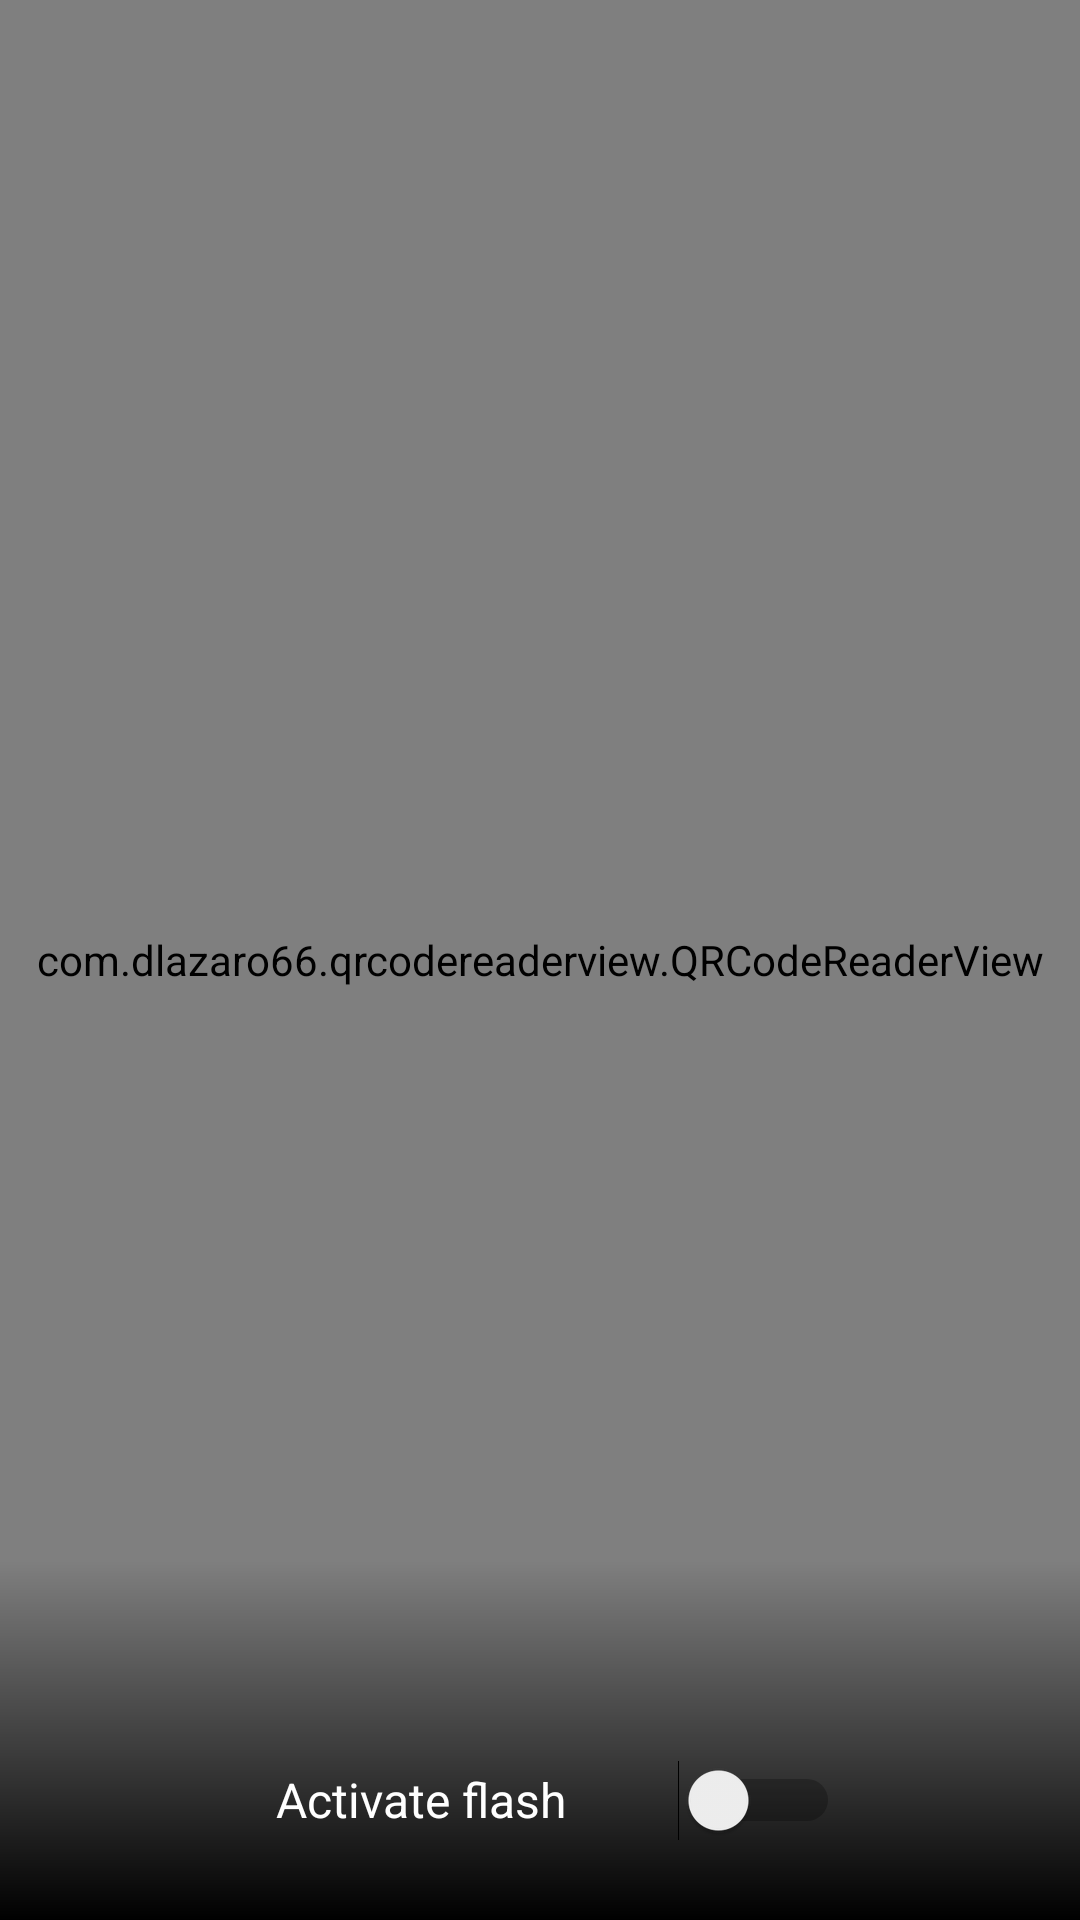

Layout XML and referenced resources for this Android screen:
<!-- AndroidManifest.xml: application theme AppTheme -->
<!-- res/layout/fragment_qr.xml -->
<?xml version="1.0" encoding="utf-8"?>
<RelativeLayout xmlns:android="http://schemas.android.com/apk/res/android"
    android:layout_width="match_parent"
    android:layout_height="match_parent">

    <com.dlazaro66.qrcodereaderview.QRCodeReaderView
        android:id="@+id/qrReader"
        android:layout_width="match_parent"
        android:layout_height="match_parent"
        android:layout_centerHorizontal="true"
        android:layout_centerVertical="true" />

    <View
        android:id="@+id/frament_qr_gradient"
        android:layout_width="match_parent"
        android:layout_height="120dp"
        android:layout_alignParentBottom="true"
        android:background="@drawable/qr_gradient" />

    <LinearLayout
        android:id="@+id/fragment_qr_container"
        android:layout_width="0dp"
        android:layout_height="80dp"
        android:layout_alignBottom="@+id/frament_qr_gradient"
        android:layout_alignEnd="@+id/frament_qr_gradient"
        android:layout_alignLeft="@+id/frament_qr_gradient"
        android:layout_alignRight="@+id/frament_qr_gradient"
        android:layout_alignStart="@+id/frament_qr_gradient"
        android:gravity="center">

        <TextView
            android:id="@+id/fragment_qr_txtFlash"
            android:layout_width="120dp"
            android:layout_height="match_parent"
            android:gravity="center"
            android:text="@string/fragment_qr_txtFlash"
            android:textColor="@color/colorWhite"
            android:textSize="16sp" />

        <Switch
            android:id="@+id/fragment_qr_swtFlash"
            android:layout_width="80dp"
            android:layout_height="match_parent" />
    </LinearLayout>
</RelativeLayout>
<!-- resources referenced by this layout -->
<resources>
  <color name="colorWhite">#FFFFFF</color>
  <!-- drawable qr_gradient (drawable) -->
  <?xml version="1.0" encoding="utf-8"?>
  <shape xmlns:android="http://schemas.android.com/apk/res/android">
      <gradient
          android:angle="90"
          android:endColor="@android:color/transparent"
          android:startColor="@android:color/black" />
      <corners android:radius="0dp" />
  </shape>
  <string name="fragment_qr_txtFlash">Activate flash</string>
  <style name="AppTheme" parent="Theme.AppCompat.Light.NoActionBar">
          <item name="colorPrimary">@color/colorPrimary</item>
          <item name="colorPrimaryDark">@color/colorPrimaryDark</item>
          <item name="colorAccent">@color/colorAccent</item>
          <item name="windowActionBar">false</item>
          <item name="windowNoTitle">true</item>
      </style>
  <color name="colorPrimary">#4CAF50</color>
  <color name="colorPrimaryDark">#388E3C</color>
  <color name="colorAccent">#009688</color>
</resources>
